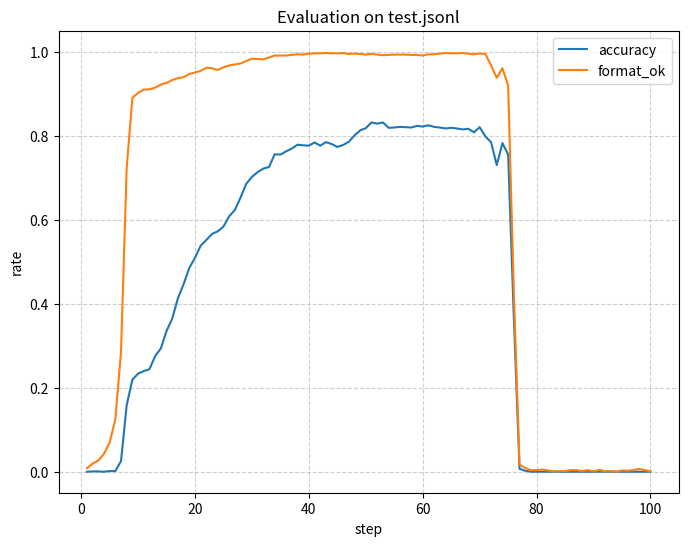

Generate this figure with matplotlib:
import matplotlib.pyplot as plt
import json

# --- 第一步：请将您完整的训练数据粘贴在这里 ---
# 您可以将其保存为一个 .json 文件然后读取，或者直接粘贴为字符串
# 下面是一个直接粘贴为多行字符串的例子

# 将您的数据替换下面的三引号之间的内容
# 我已经将您提供的3步数据放入其中作为示例
json_data_string = """
[
  {
    "step": 1,
    "mean_loss": 0.0,
    "train_reward_mean": 0.0,
    "train_reward_frac_ones": 0.0,
    "num_reward_ones": 0,
    "num_reward_zeros": 256,
    "eval_accuracy": 0.0,
    "eval_format_ok_rate": 0.008339651250947688,
    "grad_norm": 0.0
  },
  {
    "step": 2,
    "mean_loss": -9.927670362230856e-06,
    "train_reward_mean": 0.00390625,
    "train_reward_frac_ones": 0.00390625,
    "num_reward_ones": 1,
    "num_reward_zeros": 255,
    "eval_accuracy": 0.000758150113722517,
    "eval_format_ok_rate": 0.018953752843062926,
    "grad_norm": 0.05517578125
  },
  {
    "step": 3,
    "mean_loss": 0.0,
    "train_reward_mean": 0.0,
    "train_reward_frac_ones": 0.0,
    "num_reward_ones": 0,
    "num_reward_zeros": 256,
    "eval_accuracy": 0.000758150113722517,
    "eval_format_ok_rate": 0.026535253980288095,
    "grad_norm": 0.0
  },
  {
    "step": 4,
    "mean_loss": 0.0001442105003661709,
    "train_reward_mean": 0.00390625,
    "train_reward_frac_ones": 0.00390625,
    "num_reward_ones": 1,
    "num_reward_zeros": 255,
    "eval_accuracy": 0.0,
    "eval_format_ok_rate": 0.04245640636846096,
    "grad_norm": 0.035400390625
  },
  {
    "step": 5,
    "mean_loss": 0.0003290546119387727,
    "train_reward_mean": 0.00390625,
    "train_reward_frac_ones": 0.00390625,
    "num_reward_ones": 1,
    "num_reward_zeros": 255,
    "eval_accuracy": 0.001516300227445034,
    "eval_format_ok_rate": 0.06899166034874905,
    "grad_norm": 0.039794921875
  },
  {
    "step": 6,
    "mean_loss": -0.0011197751609870465,
    "train_reward_mean": 0.00390625,
    "train_reward_frac_ones": 0.00390625,
    "num_reward_ones": 1,
    "num_reward_zeros": 255,
    "eval_accuracy": 0.001516300227445034,
    "eval_format_ok_rate": 0.1243366186504928,
    "grad_norm": 0.01507568359375
  },
  {
    "step": 7,
    "mean_loss": 0.0025571787482476793,
    "train_reward_mean": 0.01171875,
    "train_reward_frac_ones": 0.01171875,
    "num_reward_ones": 3,
    "num_reward_zeros": 253,
    "eval_accuracy": 0.025018953752843062,
    "eval_format_ok_rate": 0.2850644427596664,
    "grad_norm": 0.0250244140625
  },
  {
    "step": 8,
    "mean_loss": 0.011303513268103416,
    "train_reward_mean": 0.046875,
    "train_reward_frac_ones": 0.046875,
    "num_reward_ones": 12,
    "num_reward_zeros": 244,
    "eval_accuracy": 0.15845337376800606,
    "eval_format_ok_rate": 0.7232752084912812,
    "grad_norm": 0.09375
  },
  {
    "step": 9,
    "mean_loss": -0.0022987555057625286,
    "train_reward_mean": 0.05078125,
    "train_reward_frac_ones": 0.05078125,
    "num_reward_ones": 13,
    "num_reward_zeros": 243,
    "eval_accuracy": 0.21910538286580744,
    "eval_format_ok_rate": 0.890068233510235,
    "grad_norm": 10.0625
  },
  {
    "step": 10,
    "mean_loss": 0.018062436958643957,
    "train_reward_mean": 0.171875,
    "train_reward_frac_ones": 0.171875,
    "num_reward_ones": 44,
    "num_reward_zeros": 212,
    "eval_accuracy": 0.23351023502653526,
    "eval_format_ok_rate": 0.9021986353297953,
    "grad_norm": 0.06640625
  },
  {
    "step": 11,
    "mean_loss": 0.013275776351747481,
    "train_reward_mean": 0.09765625,
    "train_reward_frac_ones": 0.09765625,
    "num_reward_ones": 25,
    "num_reward_zeros": 231,
    "eval_accuracy": 0.2395754359363154,
    "eval_format_ok_rate": 0.9097801364670205,
    "grad_norm": 0.0537109375
  },
  {
    "step": 12,
    "mean_loss": 0.01345560638861798,
    "train_reward_mean": 0.15234375,
    "train_reward_frac_ones": 0.15234375,
    "num_reward_ones": 39,
    "num_reward_zeros": 217,
    "eval_accuracy": 0.2441243366186505,
    "eval_format_ok_rate": 0.910538286580743,
    "grad_norm": 0.057373046875
  },
  {
    "step": 13,
    "mean_loss": 0.03395609945846445,
    "train_reward_mean": 0.1953125,
    "train_reward_frac_ones": 0.1953125,
    "num_reward_ones": 50,
    "num_reward_zeros": 206,
    "eval_accuracy": 0.27520849128127367,
    "eval_format_ok_rate": 0.9143290371493555,
    "grad_norm": 0.06982421875
  },
  {
    "step": 14,
    "mean_loss": 0.018088308150254306,
    "train_reward_mean": 0.125,
    "train_reward_frac_ones": 0.125,
    "num_reward_ones": 32,
    "num_reward_zeros": 224,
    "eval_accuracy": 0.2934040940106141,
    "eval_format_ok_rate": 0.9219105382865808,
    "grad_norm": 0.06103515625
  },
  {
    "step": 15,
    "mean_loss": 0.019240000474383123,
    "train_reward_mean": 0.1875,
    "train_reward_frac_ones": 0.1875,
    "num_reward_ones": 48,
    "num_reward_zeros": 208,
    "eval_accuracy": 0.33510235026535257,
    "eval_format_ok_rate": 0.9257012888551933,
    "grad_norm": 0.052490234375
  },
  {
    "step": 16,
    "mean_loss": 0.024903790928874514,
    "train_reward_mean": 0.16796875,
    "train_reward_frac_ones": 0.16796875,
    "num_reward_ones": 43,
    "num_reward_zeros": 213,
    "eval_accuracy": 0.3646702047005307,
    "eval_format_ok_rate": 0.9325246398786959,
    "grad_norm": 0.052734375
  },
  {
    "step": 17,
    "mean_loss": 0.008736424275411991,
    "train_reward_mean": 0.21484375,
    "train_reward_frac_ones": 0.21484375,
    "num_reward_ones": 55,
    "num_reward_zeros": 201,
    "eval_accuracy": 0.4131918119787718,
    "eval_format_ok_rate": 0.9370735405610311,
    "grad_norm": 0.060546875
  },
  {
    "step": 18,
    "mean_loss": 0.020103542496144655,
    "train_reward_mean": 0.23828125,
    "train_reward_frac_ones": 0.23828125,
    "num_reward_ones": 61,
    "num_reward_zeros": 195,
    "eval_accuracy": 0.44655041698256254,
    "eval_format_ok_rate": 0.9393479909021987,
    "grad_norm": 0.058349609375
  },
  {
    "step": 19,
    "mean_loss": 0.02312700184120331,
    "train_reward_mean": 0.24609375,
    "train_reward_frac_ones": 0.24609375,
    "num_reward_ones": 63,
    "num_reward_zeros": 193,
    "eval_accuracy": 0.4852160727824109,
    "eval_format_ok_rate": 0.9469294920394238,
    "grad_norm": 0.072265625
  },
  {
    "step": 20,
    "mean_loss": 0.009525708381261211,
    "train_reward_mean": 0.28125,
    "train_reward_frac_ones": 0.28125,
    "num_reward_ones": 72,
    "num_reward_zeros": 184,
    "eval_accuracy": 0.5094768764215315,
    "eval_format_ok_rate": 0.9507202426080363,
    "grad_norm": 0.0654296875
  },
  {
    "step": 21,
    "mean_loss": 0.017076222342438996,
    "train_reward_mean": 0.28125,
    "train_reward_frac_ones": 0.28125,
    "num_reward_ones": 72,
    "num_reward_zeros": 184,
    "eval_accuracy": 0.5382865807429871,
    "eval_format_ok_rate": 0.954510993176649,
    "grad_norm": 0.06689453125
  },
  {
    "step": 22,
    "mean_loss": 0.019132244698084833,
    "train_reward_mean": 0.3359375,
    "train_reward_frac_ones": 0.3359375,
    "num_reward_ones": 86,
    "num_reward_zeros": 170,
    "eval_accuracy": 0.5519332827899924,
    "eval_format_ok_rate": 0.9620924943138741,
    "grad_norm": 0.06103515625
  },
  {
    "step": 23,
    "mean_loss": 0.02841174196328211,
    "train_reward_mean": 0.33984375,
    "train_reward_frac_ones": 0.33984375,
    "num_reward_ones": 87,
    "num_reward_zeros": 169,
    "eval_accuracy": 0.5663381349507203,
    "eval_format_ok_rate": 0.9605761940864291,
    "grad_norm": 0.0703125
  },
  {
    "step": 24,
    "mean_loss": 0.012632536538148997,
    "train_reward_mean": 0.375,
    "train_reward_frac_ones": 0.375,
    "num_reward_ones": 96,
    "num_reward_zeros": 160,
    "eval_accuracy": 0.5724033358605004,
    "eval_format_ok_rate": 0.9567854435178166,
    "grad_norm": 0.06103515625
  },
  {
    "step": 25,
    "mean_loss": 0.01386199770422536,
    "train_reward_mean": 0.421875,
    "train_reward_frac_ones": 0.421875,
    "num_reward_ones": 108,
    "num_reward_zeros": 148,
    "eval_accuracy": 0.5837755875663382,
    "eval_format_ok_rate": 0.9628506444275967,
    "grad_norm": 0.0732421875
  },
  {
    "step": 26,
    "mean_loss": 0.033452996434789384,
    "train_reward_mean": 0.48046875,
    "train_reward_frac_ones": 0.48046875,
    "num_reward_ones": 123,
    "num_reward_zeros": 133,
    "eval_accuracy": 0.6080363912054587,
    "eval_format_ok_rate": 0.9673995451099318,
    "grad_norm": 0.068359375
  },
  {
    "step": 27,
    "mean_loss": 0.027542451267436263,
    "train_reward_mean": 0.5234375,
    "train_reward_frac_ones": 0.5234375,
    "num_reward_ones": 134,
    "num_reward_zeros": 122,
    "eval_accuracy": 0.623199393479909,
    "eval_format_ok_rate": 0.9696739954510993,
    "grad_norm": 0.0625
  },
  {
    "step": 28,
    "mean_loss": -0.01261009841800842,
    "train_reward_mean": 0.55859375,
    "train_reward_frac_ones": 0.55859375,
    "num_reward_ones": 143,
    "num_reward_zeros": 113,
    "eval_accuracy": 0.6527672479150872,
    "eval_format_ok_rate": 0.9719484457922669,
    "grad_norm": 0.054443359375
  },
  {
    "step": 29,
    "mean_loss": -0.0015279185899998993,
    "train_reward_mean": 0.6015625,
    "train_reward_frac_ones": 0.6015625,
    "num_reward_ones": 154,
    "num_reward_zeros": 102,
    "eval_accuracy": 0.6853677028051555,
    "eval_format_ok_rate": 0.978013646702047,
    "grad_norm": 0.050537109375
  },
  {
    "step": 30,
    "mean_loss": 0.004903120840026531,
    "train_reward_mean": 0.67578125,
    "train_reward_frac_ones": 0.67578125,
    "num_reward_ones": 173,
    "num_reward_zeros": 83,
    "eval_accuracy": 0.7020470053070508,
    "eval_format_ok_rate": 0.9833206974981046,
    "grad_norm": 0.042236328125
  },
  {
    "step": 31,
    "mean_loss": 0.018172987414800446,
    "train_reward_mean": 0.63671875,
    "train_reward_frac_ones": 0.63671875,
    "num_reward_ones": 163,
    "num_reward_zeros": 93,
    "eval_accuracy": 0.7134192570128886,
    "eval_format_ok_rate": 0.9825625473843821,
    "grad_norm": 0.0625
  },
  {
    "step": 32,
    "mean_loss": -0.005824586409289623,
    "train_reward_mean": 0.69921875,
    "train_reward_frac_ones": 0.69921875,
    "num_reward_ones": 179,
    "num_reward_zeros": 77,
    "eval_accuracy": 0.7217589082638363,
    "eval_format_ok_rate": 0.9818043972706596,
    "grad_norm": 0.04541015625
  },
  {
    "step": 33,
    "mean_loss": 0.008382813390198862,
    "train_reward_mean": 0.7109375,
    "train_reward_frac_ones": 0.7109375,
    "num_reward_ones": 182,
    "num_reward_zeros": 74,
    "eval_accuracy": 0.7255496588324488,
    "eval_format_ok_rate": 0.9863532979529946,
    "grad_norm": 0.054443359375
  },
  {
    "step": 34,
    "mean_loss": 0.013607286104161176,
    "train_reward_mean": 0.8046875,
    "train_reward_frac_ones": 0.8046875,
    "num_reward_ones": 206,
    "num_reward_zeros": 50,
    "eval_accuracy": 0.7558756633813495,
    "eval_format_ok_rate": 0.9909021986353298,
    "grad_norm": 0.045166015625
  },
  {
    "step": 35,
    "mean_loss": 0.0009083532277145423,
    "train_reward_mean": 0.68359375,
    "train_reward_frac_ones": 0.68359375,
    "num_reward_ones": 175,
    "num_reward_zeros": 81,
    "eval_accuracy": 0.755117513267627,
    "eval_format_ok_rate": 0.9909021986353298,
    "grad_norm": 0.037841796875
  },
  {
    "step": 36,
    "mean_loss": 0.02141473235678859,
    "train_reward_mean": 0.66796875,
    "train_reward_frac_ones": 0.66796875,
    "num_reward_ones": 171,
    "num_reward_zeros": 85,
    "eval_accuracy": 0.7626990144048522,
    "eval_format_ok_rate": 0.9909021986353298,
    "grad_norm": 0.054931640625
  },
  {
    "step": 37,
    "mean_loss": 0.00016570473235333338,
    "train_reward_mean": 0.7578125,
    "train_reward_frac_ones": 0.7578125,
    "num_reward_ones": 194,
    "num_reward_zeros": 62,
    "eval_accuracy": 0.7695223654283548,
    "eval_format_ok_rate": 0.9924184988627748,
    "grad_norm": 0.047607421875
  },
  {
    "step": 38,
    "mean_loss": 0.019881206018908415,
    "train_reward_mean": 0.80859375,
    "train_reward_frac_ones": 0.80859375,
    "num_reward_ones": 207,
    "num_reward_zeros": 49,
    "eval_accuracy": 0.778620166793025,
    "eval_format_ok_rate": 0.9939347990902199,
    "grad_norm": 0.0400390625
  },
  {
    "step": 39,
    "mean_loss": 0.00815556466113776,
    "train_reward_mean": 0.78125,
    "train_reward_frac_ones": 0.78125,
    "num_reward_ones": 200,
    "num_reward_zeros": 56,
    "eval_accuracy": 0.77710386656558,
    "eval_format_ok_rate": 0.9931766489764974,
    "grad_norm": 0.05517578125
  },
  {
    "step": 40,
    "mean_loss": 0.032715206187276635,
    "train_reward_mean": 0.70703125,
    "train_reward_frac_ones": 0.70703125,
    "num_reward_ones": 181,
    "num_reward_zeros": 75,
    "eval_accuracy": 0.7763457164518575,
    "eval_format_ok_rate": 0.9954510993176648,
    "grad_norm": 0.0517578125
  },
  {
    "step": 41,
    "mean_loss": 0.00515653122056392,
    "train_reward_mean": 0.8203125,
    "train_reward_frac_ones": 0.8203125,
    "num_reward_ones": 210,
    "num_reward_zeros": 46,
    "eval_accuracy": 0.7839272175890827,
    "eval_format_ok_rate": 0.9962092494313874,
    "grad_norm": 0.038818359375
  },
  {
    "step": 42,
    "mean_loss": 0.017923803923622472,
    "train_reward_mean": 0.765625,
    "train_reward_frac_ones": 0.765625,
    "num_reward_ones": 196,
    "num_reward_zeros": 60,
    "eval_accuracy": 0.7763457164518575,
    "eval_format_ok_rate": 0.9962092494313874,
    "grad_norm": 0.044921875
  },
  {
    "step": 43,
    "mean_loss": 0.020538996883260552,
    "train_reward_mean": 0.84375,
    "train_reward_frac_ones": 0.84375,
    "num_reward_ones": 216,
    "num_reward_zeros": 40,
    "eval_accuracy": 0.7846853677028052,
    "eval_format_ok_rate": 0.9969673995451099,
    "grad_norm": 0.035400390625
  },
  {
    "step": 44,
    "mean_loss": 0.025453818274399964,
    "train_reward_mean": 0.77734375,
    "train_reward_frac_ones": 0.77734375,
    "num_reward_ones": 199,
    "num_reward_zeros": 57,
    "eval_accuracy": 0.78013646702047,
    "eval_format_ok_rate": 0.9962092494313874,
    "grad_norm": 0.09375
  },
  {
    "step": 45,
    "mean_loss": 0.014908691635355353,
    "train_reward_mean": 0.78515625,
    "train_reward_frac_ones": 0.78515625,
    "num_reward_ones": 201,
    "num_reward_zeros": 55,
    "eval_accuracy": 0.7733131159969674,
    "eval_format_ok_rate": 0.9962092494313874,
    "grad_norm": 0.046630859375
  },
  {
    "step": 46,
    "mean_loss": 0.00901163056914811,
    "train_reward_mean": 0.84375,
    "train_reward_frac_ones": 0.84375,
    "num_reward_ones": 216,
    "num_reward_zeros": 40,
    "eval_accuracy": 0.7778620166793025,
    "eval_format_ok_rate": 0.9969673995451099,
    "grad_norm": 0.03369140625
  },
  {
    "step": 47,
    "mean_loss": 0.02542587359494064,
    "train_reward_mean": 0.6953125,
    "train_reward_frac_ones": 0.6953125,
    "num_reward_ones": 178,
    "num_reward_zeros": 78,
    "eval_accuracy": 0.7854435178165277,
    "eval_format_ok_rate": 0.9946929492039424,
    "grad_norm": 0.049072265625
  },
  {
    "step": 48,
    "mean_loss": 0.006071999952837359,
    "train_reward_mean": 0.78125,
    "train_reward_frac_ones": 0.78125,
    "num_reward_ones": 200,
    "num_reward_zeros": 56,
    "eval_accuracy": 0.800606520090978,
    "eval_format_ok_rate": 0.9954510993176648,
    "grad_norm": 0.03076171875
  },
  {
    "step": 49,
    "mean_loss": 0.007217962989670923,
    "train_reward_mean": 0.8359375,
    "train_reward_frac_ones": 0.8359375,
    "num_reward_ones": 214,
    "num_reward_zeros": 42,
    "eval_accuracy": 0.8127369219105383,
    "eval_format_ok_rate": 0.9946929492039424,
    "grad_norm": 0.036865234375
  },
  {
    "step": 50,
    "mean_loss": 0.023666373981541255,
    "train_reward_mean": 0.81640625,
    "train_reward_frac_ones": 0.81640625,
    "num_reward_ones": 209,
    "num_reward_zeros": 47,
    "eval_accuracy": 0.8180439727065959,
    "eval_format_ok_rate": 0.9931766489764974,
    "grad_norm": 0.04296875
  },
  {
    "step": 51,
    "mean_loss": 0.01351578840331058,
    "train_reward_mean": 0.8046875,
    "train_reward_frac_ones": 0.8046875,
    "num_reward_ones": 206,
    "num_reward_zeros": 50,
    "eval_accuracy": 0.8316906747536013,
    "eval_format_ok_rate": 0.9946929492039424,
    "grad_norm": 0.041748046875
  },
  {
    "step": 52,
    "mean_loss": 0.016213078994042007,
    "train_reward_mean": 0.8515625,
    "train_reward_frac_ones": 0.8515625,
    "num_reward_ones": 218,
    "num_reward_zeros": 38,
    "eval_accuracy": 0.8286580742987112,
    "eval_format_ok_rate": 0.9931766489764974,
    "grad_norm": 0.037109375
  },
  {
    "step": 53,
    "mean_loss": 0.01927562580021913,
    "train_reward_mean": 0.88671875,
    "train_reward_frac_ones": 0.88671875,
    "num_reward_ones": 227,
    "num_reward_zeros": 29,
    "eval_accuracy": 0.8316906747536013,
    "eval_format_ok_rate": 0.9916603487490523,
    "grad_norm": 0.03564453125
  },
  {
    "step": 54,
    "mean_loss": 0.030228183535655262,
    "train_reward_mean": 0.76171875,
    "train_reward_frac_ones": 0.76171875,
    "num_reward_ones": 195,
    "num_reward_zeros": 61,
    "eval_accuracy": 0.8188021228203184,
    "eval_format_ok_rate": 0.9924184988627748,
    "grad_norm": 0.038818359375
  },
  {
    "step": 55,
    "mean_loss": 0.00914996603387408,
    "train_reward_mean": 0.82421875,
    "train_reward_frac_ones": 0.82421875,
    "num_reward_ones": 211,
    "num_reward_zeros": 45,
    "eval_accuracy": 0.819560272934041,
    "eval_format_ok_rate": 0.9931766489764974,
    "grad_norm": 0.041015625
  },
  {
    "step": 56,
    "mean_loss": 0.0264508718973957,
    "train_reward_mean": 0.81640625,
    "train_reward_frac_ones": 0.81640625,
    "num_reward_ones": 209,
    "num_reward_zeros": 47,
    "eval_accuracy": 0.821076573161486,
    "eval_format_ok_rate": 0.9931766489764974,
    "grad_norm": 0.046142578125
  },
  {
    "step": 57,
    "mean_loss": 0.020799389265448553,
    "train_reward_mean": 0.88671875,
    "train_reward_frac_ones": 0.88671875,
    "num_reward_ones": 227,
    "num_reward_zeros": 29,
    "eval_accuracy": 0.8203184230477635,
    "eval_format_ok_rate": 0.9931766489764974,
    "grad_norm": 0.041748046875
  },
  {
    "step": 58,
    "mean_loss": 0.010448517874465324,
    "train_reward_mean": 0.8515625,
    "train_reward_frac_ones": 0.8515625,
    "num_reward_ones": 218,
    "num_reward_zeros": 38,
    "eval_accuracy": 0.819560272934041,
    "eval_format_ok_rate": 0.9924184988627748,
    "grad_norm": 0.04736328125
  },
  {
    "step": 59,
    "mean_loss": 0.020608779974281788,
    "train_reward_mean": 0.87890625,
    "train_reward_frac_ones": 0.87890625,
    "num_reward_ones": 225,
    "num_reward_zeros": 31,
    "eval_accuracy": 0.8233510235026535,
    "eval_format_ok_rate": 0.9924184988627748,
    "grad_norm": 0.04248046875
  },
  {
    "step": 60,
    "mean_loss": 0.010567604454990942,
    "train_reward_mean": 0.78125,
    "train_reward_frac_ones": 0.78125,
    "num_reward_ones": 200,
    "num_reward_zeros": 56,
    "eval_accuracy": 0.8218347232752085,
    "eval_format_ok_rate": 0.9909021986353298,
    "grad_norm": 0.048583984375
  },
  {
    "step": 61,
    "mean_loss": 0.013922728881880175,
    "train_reward_mean": 0.8203125,
    "train_reward_frac_ones": 0.8203125,
    "num_reward_ones": 210,
    "num_reward_zeros": 46,
    "eval_accuracy": 0.8248673237300985,
    "eval_format_ok_rate": 0.9939347990902199,
    "grad_norm": 0.038818359375
  },
  {
    "step": 62,
    "mean_loss": 0.01497592162922956,
    "train_reward_mean": 0.9140625,
    "train_reward_frac_ones": 0.9140625,
    "num_reward_ones": 234,
    "num_reward_zeros": 22,
    "eval_accuracy": 0.821076573161486,
    "eval_format_ok_rate": 0.9939347990902199,
    "grad_norm": 0.035888671875
  },
  {
    "step": 63,
    "mean_loss": 0.00946409729658626,
    "train_reward_mean": 0.8984375,
    "train_reward_frac_ones": 0.8984375,
    "num_reward_ones": 230,
    "num_reward_zeros": 26,
    "eval_accuracy": 0.819560272934041,
    "eval_format_ok_rate": 0.9954510993176648,
    "grad_norm": 0.044921875
  },
  {
    "step": 64,
    "mean_loss": 0.013167952769435942,
    "train_reward_mean": 0.83203125,
    "train_reward_frac_ones": 0.83203125,
    "num_reward_ones": 213,
    "num_reward_zeros": 43,
    "eval_accuracy": 0.8172858225928734,
    "eval_format_ok_rate": 0.9969673995451099,
    "grad_norm": 0.0478515625
  },
  {
    "step": 65,
    "mean_loss": 0.0030580339443986304,
    "train_reward_mean": 0.86328125,
    "train_reward_frac_ones": 0.86328125,
    "num_reward_ones": 221,
    "num_reward_zeros": 35,
    "eval_accuracy": 0.8188021228203184,
    "eval_format_ok_rate": 0.9962092494313874,
    "grad_norm": 0.05615234375
  },
  {
    "step": 66,
    "mean_loss": 0.022895656795299146,
    "train_reward_mean": 0.8125,
    "train_reward_frac_ones": 0.8125,
    "num_reward_ones": 208,
    "num_reward_zeros": 48,
    "eval_accuracy": 0.8172858225928734,
    "eval_format_ok_rate": 0.9962092494313874,
    "grad_norm": 0.056640625
  },
  {
    "step": 67,
    "mean_loss": 0.022893440505868057,
    "train_reward_mean": 0.875,
    "train_reward_frac_ones": 0.875,
    "num_reward_ones": 224,
    "num_reward_zeros": 32,
    "eval_accuracy": 0.8150113722517058,
    "eval_format_ok_rate": 0.9969673995451099,
    "grad_norm": 0.05419921875
  },
  {
    "step": 68,
    "mean_loss": 0.0069452552088478114,
    "train_reward_mean": 0.89453125,
    "train_reward_frac_ones": 0.89453125,
    "num_reward_ones": 229,
    "num_reward_zeros": 27,
    "eval_accuracy": 0.8165276724791509,
    "eval_format_ok_rate": 0.9954510993176648,
    "grad_norm": 0.045166015625
  },
  {
    "step": 69,
    "mean_loss": 0.018127586092305137,
    "train_reward_mean": 0.83984375,
    "train_reward_frac_ones": 0.83984375,
    "num_reward_ones": 215,
    "num_reward_zeros": 41,
    "eval_accuracy": 0.8081880212282032,
    "eval_format_ok_rate": 0.9939347990902199,
    "grad_norm": 0.07373046875
  },
  {
    "step": 70,
    "mean_loss": 0.01428193974061287,
    "train_reward_mean": 0.75,
    "train_reward_frac_ones": 0.75,
    "num_reward_ones": 192,
    "num_reward_zeros": 64,
    "eval_accuracy": 0.8203184230477635,
    "eval_format_ok_rate": 0.9954510993176648,
    "grad_norm": 0.10302734375
  },
  {
    "step": 71,
    "mean_loss": 0.005429196869954467,
    "train_reward_mean": 0.70703125,
    "train_reward_frac_ones": 0.70703125,
    "num_reward_ones": 181,
    "num_reward_zeros": 75,
    "eval_accuracy": 0.7983320697498104,
    "eval_format_ok_rate": 0.9946929492039424,
    "grad_norm": 0.07763671875
  },
  {
    "step": 72,
    "mean_loss": 0.020820464964344865,
    "train_reward_mean": 0.8359375,
    "train_reward_frac_ones": 0.8359375,
    "num_reward_ones": 214,
    "num_reward_zeros": 42,
    "eval_accuracy": 0.7846853677028052,
    "eval_format_ok_rate": 0.9673995451099318,
    "grad_norm": 0.08349609375
  },
  {
    "step": 73,
    "mean_loss": 0.09482499493606156,
    "train_reward_mean": 0.61328125,
    "train_reward_frac_ones": 0.61328125,
    "num_reward_ones": 157,
    "num_reward_zeros": 99,
    "eval_accuracy": 0.730098559514784,
    "eval_format_ok_rate": 0.9378316906747536,
    "grad_norm": 0.265625
  },
  {
    "step": 74,
    "mean_loss": 0.07400936395424651,
    "train_reward_mean": 0.3671875,
    "train_reward_frac_ones": 0.3671875,
    "num_reward_ones": 94,
    "num_reward_zeros": 162,
    "eval_accuracy": 0.7824109173616376,
    "eval_format_ok_rate": 0.9605761940864291,
    "grad_norm": 0.4140625
  },
  {
    "step": 75,
    "mean_loss": 0.07078182954137446,
    "train_reward_mean": 0.66796875,
    "train_reward_frac_ones": 0.66796875,
    "num_reward_ones": 171,
    "num_reward_zeros": 85,
    "eval_accuracy": 0.755117513267627,
    "eval_format_ok_rate": 0.9188779378316907,
    "grad_norm": 2.0625
  },
  {
    "step": 76,
    "mean_loss": 0.03646335578196158,
    "train_reward_mean": 0.5,
    "train_reward_frac_ones": 0.5,
    "num_reward_ones": 128,
    "num_reward_zeros": 128,
    "eval_accuracy": 0.36770280515542075,
    "eval_format_ok_rate": 0.42835481425322214,
    "grad_norm": 1.75
  },
  {
    "step": 77,
    "mean_loss": 0.011451413742179284,
    "train_reward_mean": 0.05078125,
    "train_reward_frac_ones": 0.05078125,
    "num_reward_ones": 13,
    "num_reward_zeros": 243,
    "eval_accuracy": 0.006823351023502654,
    "eval_format_ok_rate": 0.016679302501895376,
    "grad_norm": 0.77734375
  },
  {
    "step": 78,
    "mean_loss": 0.0,
    "train_reward_mean": 0.0,
    "train_reward_frac_ones": 0.0,
    "num_reward_ones": 0,
    "num_reward_zeros": 256,
    "eval_accuracy": 0.002274450341167551,
    "eval_format_ok_rate": 0.009097801364670205,
    "grad_norm": 0.0
  },
  {
    "step": 79,
    "mean_loss": 0.0,
    "train_reward_mean": 0.0,
    "train_reward_frac_ones": 0.0,
    "num_reward_ones": 0,
    "num_reward_zeros": 256,
    "eval_accuracy": 0.0,
    "eval_format_ok_rate": 0.0037907505686125853,
    "grad_norm": 0.0
  },
  {
    "step": 80,
    "mean_loss": 0.0,
    "train_reward_mean": 0.0,
    "train_reward_frac_ones": 0.0,
    "num_reward_ones": 0,
    "num_reward_zeros": 256,
    "eval_accuracy": 0.0,
    "eval_format_ok_rate": 0.0037907505686125853,
    "grad_norm": 0.0
  },
  {
    "step": 81,
    "mean_loss": 0.0,
    "train_reward_mean": 0.0,
    "train_reward_frac_ones": 0.0,
    "num_reward_ones": 0,
    "num_reward_zeros": 256,
    "eval_accuracy": 0.0,
    "eval_format_ok_rate": 0.00530705079605762,
    "grad_norm": 0.0
  },
  {
    "step": 82,
    "mean_loss": 0.0,
    "train_reward_mean": 0.0,
    "train_reward_frac_ones": 0.0,
    "num_reward_ones": 0,
    "num_reward_zeros": 256,
    "eval_accuracy": 0.0,
    "eval_format_ok_rate": 0.003032600454890068,
    "grad_norm": 0.0
  },
  {
    "step": 83,
    "mean_loss": 0.0,
    "train_reward_mean": 0.0,
    "train_reward_frac_ones": 0.0,
    "num_reward_ones": 0,
    "num_reward_zeros": 256,
    "eval_accuracy": 0.0,
    "eval_format_ok_rate": 0.000758150113722517,
    "grad_norm": 0.0
  },
  {
    "step": 84,
    "mean_loss": 0.0,
    "train_reward_mean": 0.0,
    "train_reward_frac_ones": 0.0,
    "num_reward_ones": 0,
    "num_reward_zeros": 256,
    "eval_accuracy": 0.0,
    "eval_format_ok_rate": 0.001516300227445034,
    "grad_norm": 0.0
  },
  {
    "step": 85,
    "mean_loss": 0.0,
    "train_reward_mean": 0.0,
    "train_reward_frac_ones": 0.0,
    "num_reward_ones": 0,
    "num_reward_zeros": 256,
    "eval_accuracy": 0.0,
    "eval_format_ok_rate": 0.001516300227445034,
    "grad_norm": 0.0
  },
  {
    "step": 86,
    "mean_loss": 0.0,
    "train_reward_mean": 0.0,
    "train_reward_frac_ones": 0.0,
    "num_reward_ones": 0,
    "num_reward_zeros": 256,
    "eval_accuracy": 0.0,
    "eval_format_ok_rate": 0.0037907505686125853,
    "grad_norm": 0.0
  },
  {
    "step": 87,
    "mean_loss": 0.0,
    "train_reward_mean": 0.0,
    "train_reward_frac_ones": 0.0,
    "num_reward_ones": 0,
    "num_reward_zeros": 256,
    "eval_accuracy": 0.0,
    "eval_format_ok_rate": 0.0037907505686125853,
    "grad_norm": 0.0
  },
  {
    "step": 88,
    "mean_loss": 0.0,
    "train_reward_mean": 0.0,
    "train_reward_frac_ones": 0.0,
    "num_reward_ones": 0,
    "num_reward_zeros": 256,
    "eval_accuracy": 0.0,
    "eval_format_ok_rate": 0.001516300227445034,
    "grad_norm": 0.0
  },
  {
    "step": 89,
    "mean_loss": 0.0,
    "train_reward_mean": 0.0,
    "train_reward_frac_ones": 0.0,
    "num_reward_ones": 0,
    "num_reward_zeros": 256,
    "eval_accuracy": 0.0,
    "eval_format_ok_rate": 0.0037907505686125853,
    "grad_norm": 0.0
  },
  {
    "step": 90,
    "mean_loss": 0.0,
    "train_reward_mean": 0.0,
    "train_reward_frac_ones": 0.0,
    "num_reward_ones": 0,
    "num_reward_zeros": 256,
    "eval_accuracy": 0.0,
    "eval_format_ok_rate": 0.000758150113722517,
    "grad_norm": 0.0
  },
  {
    "step": 91,
    "mean_loss": 0.0,
    "train_reward_mean": 0.0,
    "train_reward_frac_ones": 0.0,
    "num_reward_ones": 0,
    "num_reward_zeros": 256,
    "eval_accuracy": 0.0,
    "eval_format_ok_rate": 0.004548900682335102,
    "grad_norm": 0.0
  },
  {
    "step": 92,
    "mean_loss": 0.0,
    "train_reward_mean": 0.0,
    "train_reward_frac_ones": 0.0,
    "num_reward_ones": 0,
    "num_reward_zeros": 256,
    "eval_accuracy": 0.0,
    "eval_format_ok_rate": 0.000758150113722517,
    "grad_norm": 0.0
  },
  {
    "step": 93,
    "mean_loss": 0.0,
    "train_reward_mean": 0.0,
    "train_reward_frac_ones": 0.0,
    "num_reward_ones": 0,
    "num_reward_zeros": 256,
    "eval_accuracy": 0.0,
    "eval_format_ok_rate": 0.001516300227445034,
    "grad_norm": 0.0
  },
  {
    "step": 94,
    "mean_loss": 0.0,
    "train_reward_mean": 0.0,
    "train_reward_frac_ones": 0.0,
    "num_reward_ones": 0,
    "num_reward_zeros": 256,
    "eval_accuracy": 0.0,
    "eval_format_ok_rate": 0.0,
    "grad_norm": 0.0
  },
  {
    "step": 95,
    "mean_loss": 0.0,
    "train_reward_mean": 0.0,
    "train_reward_frac_ones": 0.0,
    "num_reward_ones": 0,
    "num_reward_zeros": 256,
    "eval_accuracy": 0.0,
    "eval_format_ok_rate": 0.003032600454890068,
    "grad_norm": 0.0
  },
  {
    "step": 96,
    "mean_loss": 0.0,
    "train_reward_mean": 0.0,
    "train_reward_frac_ones": 0.0,
    "num_reward_ones": 0,
    "num_reward_zeros": 256,
    "eval_accuracy": 0.0,
    "eval_format_ok_rate": 0.002274450341167551,
    "grad_norm": 0.0
  },
  {
    "step": 97,
    "mean_loss": 0.0,
    "train_reward_mean": 0.0,
    "train_reward_frac_ones": 0.0,
    "num_reward_ones": 0,
    "num_reward_zeros": 256,
    "eval_accuracy": 0.0,
    "eval_format_ok_rate": 0.0037907505686125853,
    "grad_norm": 0.0
  },
  {
    "step": 98,
    "mean_loss": 0.0,
    "train_reward_mean": 0.0,
    "train_reward_frac_ones": 0.0,
    "num_reward_ones": 0,
    "num_reward_zeros": 256,
    "eval_accuracy": 0.0,
    "eval_format_ok_rate": 0.006823351023502654,
    "grad_norm": 0.0
  },
  {
    "step": 99,
    "mean_loss": 0.0,
    "train_reward_mean": 0.0,
    "train_reward_frac_ones": 0.0,
    "num_reward_ones": 0,
    "num_reward_zeros": 256,
    "eval_accuracy": 0.0,
    "eval_format_ok_rate": 0.0037907505686125853,
    "grad_norm": 0.0
  },
  {
    "step": 100,
    "mean_loss": 0.0,
    "train_reward_mean": 0.0,
    "train_reward_frac_ones": 0.0,
    "num_reward_ones": 0,
    "num_reward_zeros": 256,
    "eval_accuracy": 0.0,
    "eval_format_ok_rate": 0.000758150113722517,
    "grad_norm": 0.0
  }
]
"""

# --- 第二步：运行下面的代码来生成图表文件 ---

# 解析JSON数据
try:
    training_data = json.loads(json_data_string)
except json.JSONDecodeError as e:
    print(f"JSON数据格式错误: {e}")
    exit()

# 提取绘图所需的数据
steps = [item['step'] for item in training_data]
accuracies = [item['eval_accuracy'] for item in training_data]
format_ok_rates = [item['eval_format_ok_rate'] for item in training_data]

# 开始绘图
plt.figure(figsize=(8, 6))

# 绘制 accuracy 和 format_ok_rate 两条线
plt.plot(steps, accuracies, label='accuracy')
plt.plot(steps, format_ok_rates, label='format_ok')

# 添加与示例图类似的标题和坐标轴标签
plt.title('Evaluation on test.jsonl')
plt.xlabel('step')
plt.ylabel('rate')

# 设置Y轴的范围
plt.ylim(-0.05, 1.05)

# 添加图例
plt.legend()

# 添加背景网格
plt.grid(True, linestyle='--', alpha=0.6)

# --- 修改部分 ---
# 将图表保存为PNG文件，而不是显示它
# 您可以修改 'training_plot.png' 为任何您想要的文件名
plt.savefig('training_plot.png')

print("图表已成功保存为 training_plot.png")
